Run: headless pygame with SDL's dummy video driver; simulated clock (each Clock.tick advances the game by its frame time, no real sleeping); random seed 0; keys injected as events and as key.get_pressed() state; no mouse input.
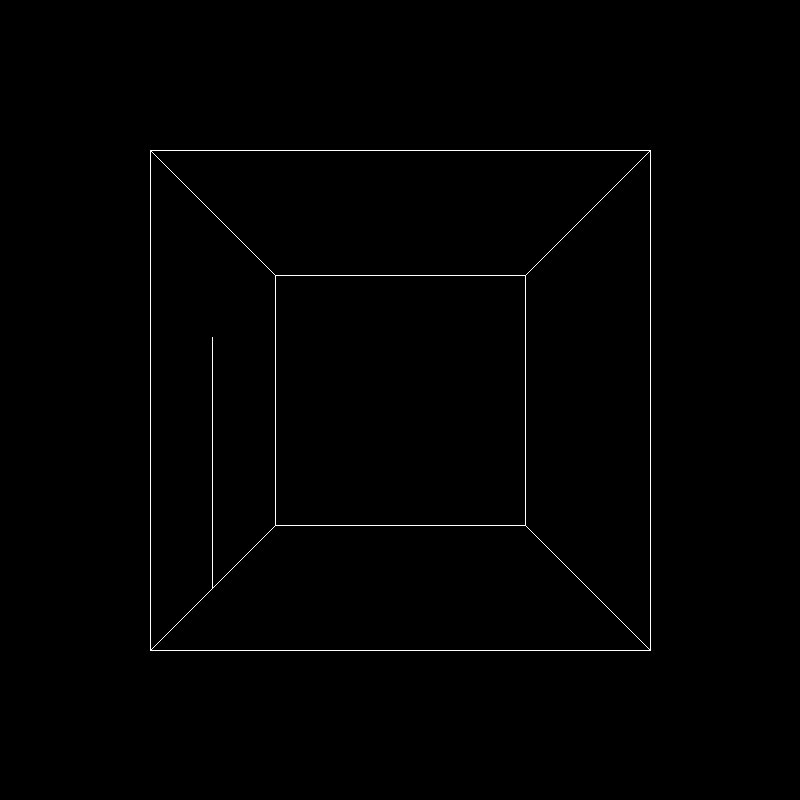
Frame 1 of 4 · flips 1–60 · no input
Frame 2 of 4 · flips 61–180 · tapped SPACE, RETURN · held RIGHT (→), D · screen unchanged from frame 1, image omitted
Frame 3 of 4 · flips 181–300 · held DOWN (↓), S · screen unchanged from frame 2, image omitted
Frame 4 of 4 · flips 301–420 · held LEFT (←), A, UP (↑), W · screen unchanged from frame 3, image omitted

The pygame program that drew these frames:

# import numpy
import random
import pygame
import pygame.locals

#global vars/ setup
pygame.init()
SCREEN_WIDTH = 800
SCREEN_HEIGHT = 800
SURFACE = pygame.display.set_mode((SCREEN_WIDTH, SCREEN_HEIGHT), pygame.DOUBLEBUF)

SCREEN_CENTRE_X = SCREEN_WIDTH / 2
SCREEN_CENTRE_Y = SCREEN_HEIGHT /2
FOCAL_LENGTH = 500
OBJECTS = []
WHITE = (255, 255, 255)
BLACK = (0, 0, 0)

class Point:
    def __init__(self, pos: list[float, float, float]):
        self.x, self.y, self.z = pos
    
    def vector(self):
        return [self.x, self.y, self.z]

class Line:
    def __init__(self, pos1: list[float, float, float], pos2: list[float, float, float], colour = WHITE):
        self.point1 = Point(pos1)
        self.point2 = Point(pos2)
        self.colour = colour
    
    def draw(self):
        pygame.draw.line(SURFACE, self.colour, project3Dto2D(self.point1.vector()), project3Dto2D(self.point2.vector()))

class Poly:
    def __init__(self, points: list[Point], colour = (255, 255, 255)):
        self.points = points
        self.colour = colour

    def draw(self):
        points = list(map(project3Dto2D, self.points))
        pygame.draw.polygon(SURFACE, self.colour, points)


def project3Dto2D(pos):
    x, y, z = pos
    if z + FOCAL_LENGTH != 0:
        focalFactor = FOCAL_LENGTH/ (FOCAL_LENGTH + z)
    else:
        focalFactor = FOCAL_LENGTH/ (FOCAL_LENGTH + z + 1)
    newX = SCREEN_CENTRE_X + x * focalFactor
    newY = SCREEN_CENTRE_Y - y * focalFactor
    return [newX, newY]
   

def room(size):
    halfSize = size / 2
    doorFractionWidth = 1/3
    doorFractionHeight = 2/ 3
    
    #front face
    OBJECTS.append(Line([-halfSize, halfSize, 0], [halfSize, halfSize, 0]))
    OBJECTS.append(Line([halfSize, halfSize, 0], [halfSize, -halfSize, 0]))
    OBJECTS.append(Line([halfSize, -halfSize, 0], [-halfSize, -halfSize, 0]))
    OBJECTS.append(Line([-halfSize, -halfSize, 0], [-halfSize, halfSize, 0]))

    #back face
    OBJECTS.append(Line([-halfSize, halfSize, size], [halfSize, halfSize, size]))
    OBJECTS.append(Line([halfSize, halfSize, size], [halfSize, -halfSize, size]))
    OBJECTS.append(Line([halfSize, -halfSize, size], [-halfSize, -halfSize, size]))
    OBJECTS.append(Line([-halfSize, -halfSize, size], [-halfSize, halfSize, size]))
    
    #connecting lines
    OBJECTS.append(Line([-halfSize, halfSize, 0], [-halfSize, halfSize, size]))
    OBJECTS.append(Line([halfSize, halfSize, 0], [halfSize, halfSize, size])),
    OBJECTS.append(Line([halfSize, -halfSize, 0], [halfSize, -halfSize, size]))
    OBJECTS.append(Line([-halfSize, -halfSize, 0], [-halfSize, -halfSize, size]))
    
    #doorOutline
    doorHeight = doorFractionHeight * size
    doorWidth = doorFractionWidth * size
    OBJECTS.append(Poly([[-halfSize, -halfSize, 0.5 * (size - doorWidth)],
                         [-halfSize, -halfSize, 0.5 * (size - doorWidth) + doorFractionWidth],
                         [-halfSize, -halfSize + size * doorFractionHeight, 0.5 * (size - (size * doorFractionWidth)) + doorFractionWidth],
                         [-halfSize, -halfSize + size * doorFractionHeight, 0.5 * (size - (size * doorFractionWidth))]]))
    

    

def main():
    room(500)
    clock = pygame.time.Clock()
    running = True
    while running:
        for event in pygame.event.get():
            if event.type == pygame.QUIT:
                running = False
                
        SURFACE.fill((0, 0, 0))
        
        for object in OBJECTS:
            object.draw()
        
        clock.tick(60)
        pygame.display.flip()


main()
